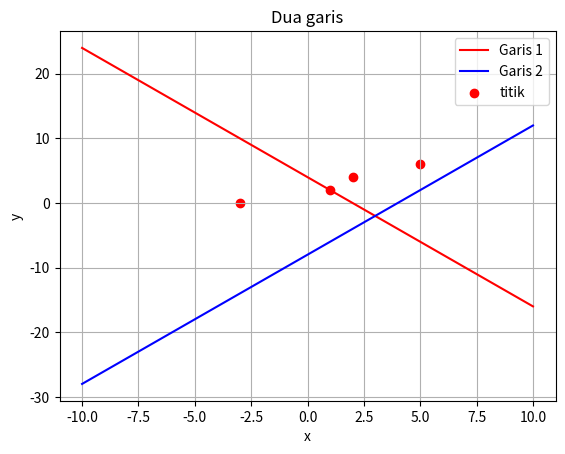

This figure's Python source:
import numpy as np
import matplotlib.pyplot as plt

def hitung_gradien(y1, y2, x1, x2):
    return (y2 - y1) / (x2 - x1)

def rumus(x, y, gradient):
    return y - gradient * x

def line_plot(x1, y1, x2, y2):
    gradien = hitung_gradien(y1, y2, x1, x2)
    rumus1 = rumus(x1, y1, gradien)
    return gradien, rumus1

# Koordinat titik untuk Garis 1
x1 = 1
y1 = 2

# Koordinat titik untuk Garis 2
x2 = -3
y2 = 0
m1, c1 = line_plot(2, 0, 1, 2)

# Koordinat titik untuk Garis 1
x3 = 5
y3 = 6

# Koordinat titik untuk Garis 2
x4 = 2
y4 = 4
m2, c2 = line_plot(6, 4, 5, 2)

x = np.linspace(-10, 10, 1000)
y_values1 = m1 * x + c1
y_values2 = m2 * x + c2

plt.plot(x, y_values1, '-r', label='Garis 1')  # Warna merah untuk Garis 1
plt.plot(x, y_values2, '-b', label='Garis 2')  # Warna biru untuk Garis 2

plt.scatter([x1, x2, x3, x4], [y1, y2, y3, y4], color='red', label='titik')

plt.xlabel('x')
plt.ylabel('y')
plt.title('Dua garis')
plt.legend()
plt.grid()
plt.show()
